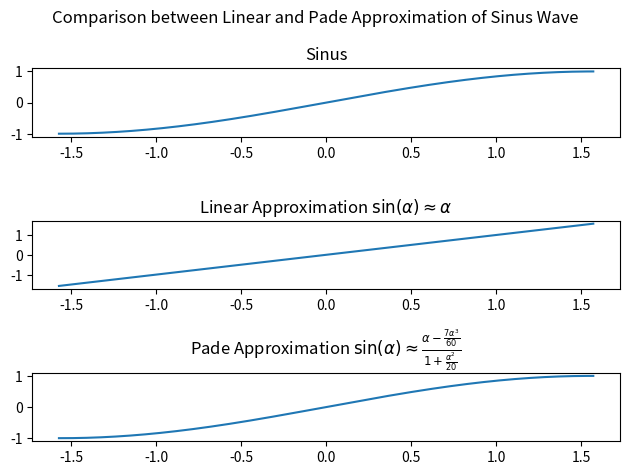
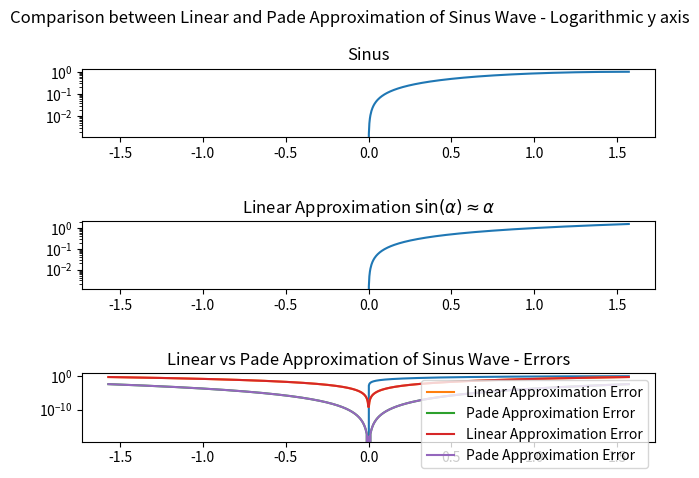

The script that saved these images, in order:
import numpy as np
import matplotlib.pyplot as plt

time = np.linspace(-np.pi / 2, np.pi / 2, 1000)
sin = np.sin(time)
linearApproximation = time
padeApproximation = (time - 7 * time ** 3 / 60) / (1 + time ** 2 / 20)

fig, axs = plt.subplots(3)
fig.suptitle('Comparison between Linear and Pade Approximation of Sinus Wave')
axs[0].plot(time, sin); axs[0].set_title('Sinus')
axs[1].plot(time, linearApproximation); axs[1].set_title(r'Linear Approximation $\sin(\alpha) \approx \alpha$')
axs[2].plot(time, padeApproximation); axs[2].set_title(r'Pade Approximation $\sin(\alpha) \approx \frac{\alpha - \frac{7\alpha^3}{60}}{1 + \frac{\alpha^2}{20}}$')
fig.tight_layout()
fig.savefig('7 Linear vs Pade Approximation of Sinus.pdf')
fig.show()

fig, axs = plt.subplots(3)
fig.suptitle('Comparison between Linear and Pade Approximation of Sinus Wave - Logarithmic y axis')
axs[0].plot(time, sin); axs[0].set_title('Sinus');
axs[1].plot(time, linearApproximation); axs[1].set_title(r'Linear Approximation $\sin(\alpha) \approx \alpha$')
axs[2].plot(time, padeApproximation); axs[2].set_title(r'Pade Approximation $\sin(\alpha) \approx \frac{\alpha - \frac{7\alpha^3}{60}}{1 + \frac{\alpha^2}{20}}$')
for ax in axs:
    ax.set_yscale('log')
fig.tight_layout()
fig.savefig('7 Linear vs Pade Approximation of Sinus - Logarithmic y axis.pdf')
fig.show()

linearError = np.abs(sin - linearApproximation)
padeError = np.abs(sin - padeApproximation)

plt.plot(time, linearError, label = 'Linear Approximation Error')
plt.plot(time, padeError, label = 'Pade Approximation Error')
plt.title('Linear vs Pade Approximation of Sinus Wave - Errors')
plt.legend()
plt.savefig('7 Linear vs Pade Approximation of Sinus - Error.pdf')
plt.show()

plt.plot(time, linearError, label = 'Linear Approximation Error')
plt.plot(time, padeError, label = 'Pade Approximation Error')
plt.title('Linear vs Pade Approximation of Sinus Wave - Errors')
plt.yscale('log')
plt.legend()
plt.savefig('7 Linear vs Pade Approximation of Sinus - Error - Logarithmic y axis.pdf')
plt.show()